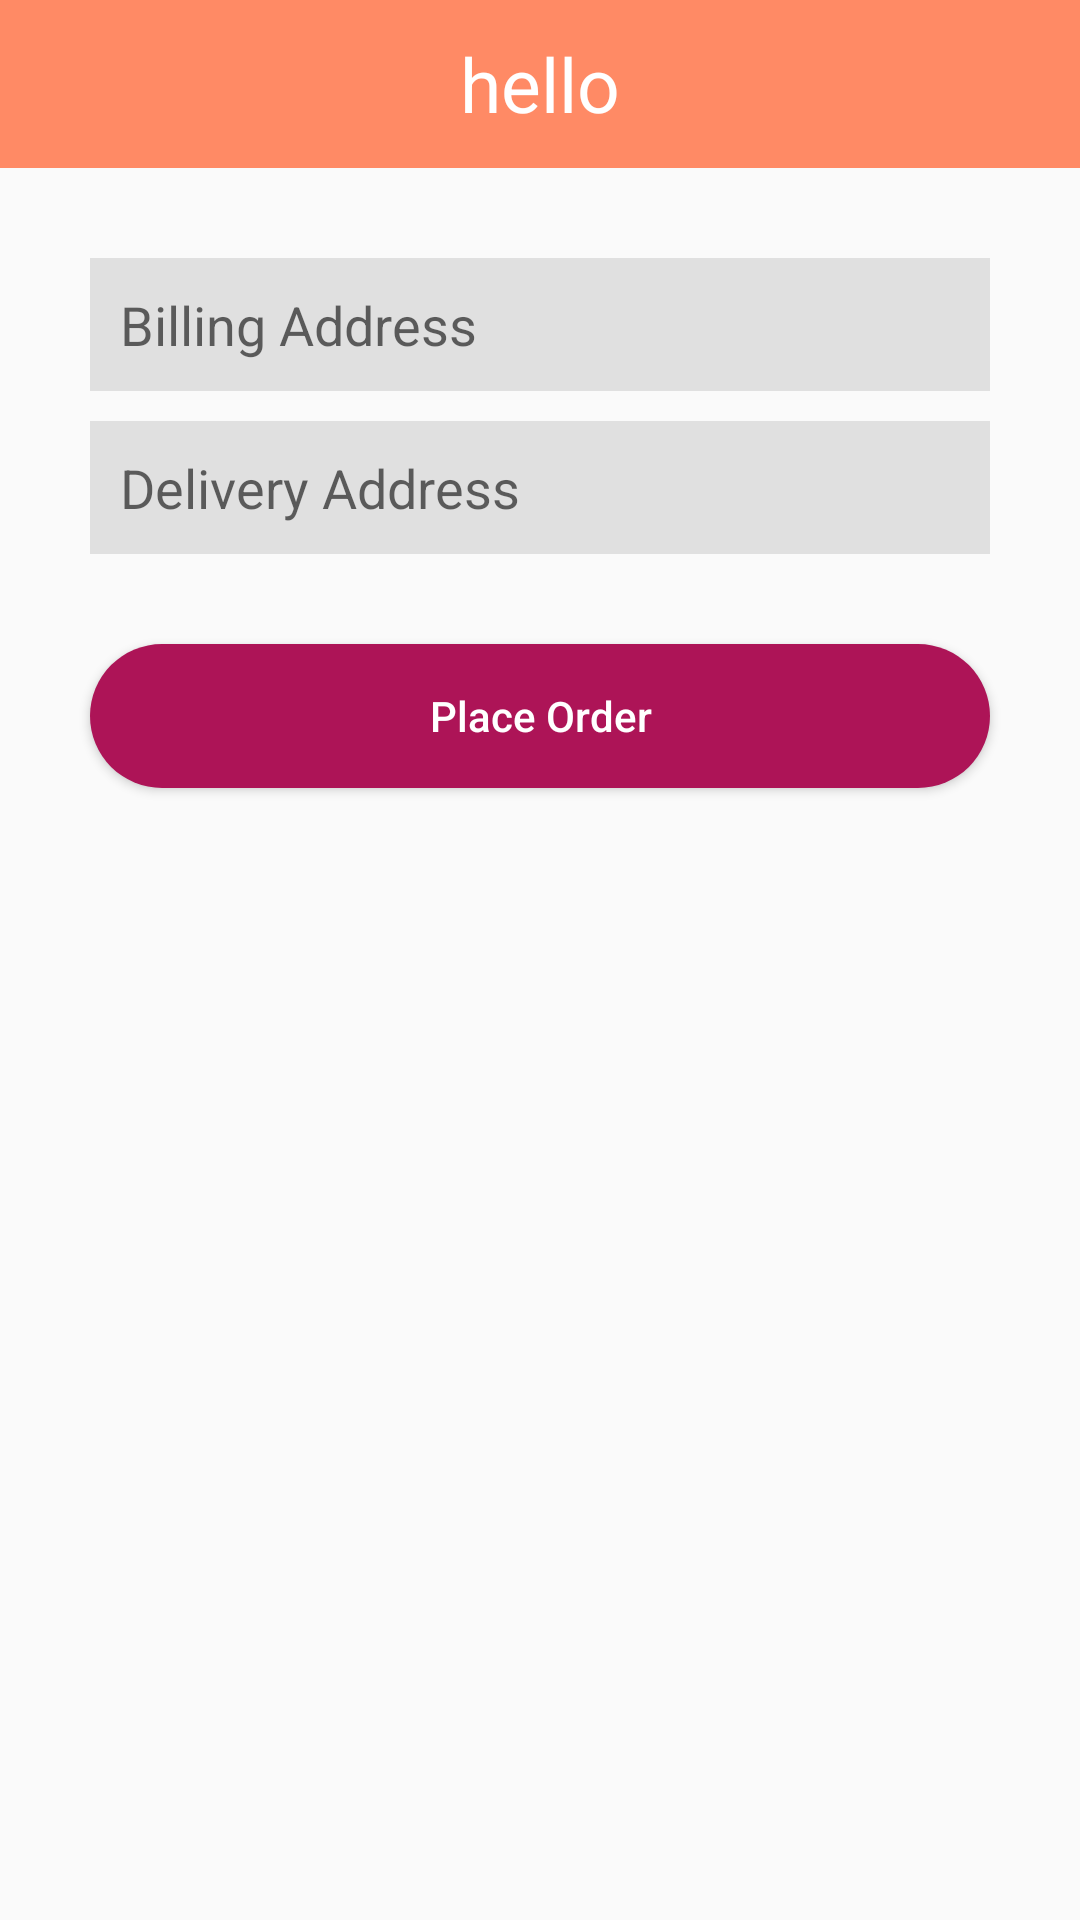

Produce the Android XML layout that renders to this screen, including the resource entries it uses.
<!-- AndroidManifest.xml: application theme AppTheme -->
<!-- res/layout/activity_check_out.xml -->
<LinearLayout xmlns:android="http://schemas.android.com/apk/res/android"
    android:layout_width="match_parent"
    android:layout_height="match_parent"
    android:orientation="vertical">

    <include layout="@layout/tool_bar"/>

    <EditText
        android:id="@+id/check_out_edit_billadd"
        style="@style/EditText"
        android:layout_marginTop="@dimen/margin_top_30"
        android:hint="Billing Address"/>
    <EditText
        android:id="@+id/check_out_edit_deliveryadd"
        style="@style/EditText"
        android:layout_marginTop="@dimen/margin_top"
        android:hint="Delivery Address" />

    <Button
        android:id="@+id/check_out_button_place_order"
        style="@style/button"
        android:layout_marginTop="@dimen/margin_top_30"
        android:text="Place Order"/>

</LinearLayout>
<!-- res/layout/tool_bar.xml (included above) -->
<android.support.v7.widget.Toolbar android:id="@+id/tool_bar"
    android:layout_width="match_parent"
    android:layout_height="?attr/actionBarSize"
    android:background="@color/colorBackground"
    app:contentInsetStart="0dp"
    android:theme="@style/ThemeOverlay.AppCompat.Dark.ActionBar"
    xmlns:android="http://schemas.android.com/apk/res/android"
    xmlns:app="http://schemas.android.com/apk/res-auto">

    <RelativeLayout
        android:layout_width="match_parent"
        android:orientation="vertical"
        android:layout_height="match_parent">
        <TextView
            android:id="@+id/tool_bar_text_title"
            android:layout_width="wrap_content"
            android:layout_height="wrap_content"
            android:text="hello"
            android:layout_centerInParent="true"
            android:textSize="@dimen/text_size_25"
            android:textColor="@color/colorWhite"/>
    </RelativeLayout>

</android.support.v7.widget.Toolbar>
<!-- resources referenced by this layout -->
<resources>
  <color name="colorBackground">#ff8a65</color>
  <color name="colorWhite">#fff</color>
  <dimen name="margin_top">10dp</dimen>
  <dimen name="margin_top_30">30dp</dimen>
  <dimen name="text_size_25">25dp</dimen>
  <style name="EditText">
          <item name="android:layout_height">wrap_content</item>
          <item name="android:layout_width">@dimen/edit_text_width</item>
          <item name="android:padding">@dimen/edit_text_padding</item>
          <item name="android:background">@drawable/edit_text_background</item>
          <item name="android:layout_gravity">center</item>
          <item name="android:layout_marginTop">@dimen/margin_top</item>
      </style>
  <style name="button">
          <item name="android:background">@drawable/button_solid_background</item>
          <item name="android:layout_width">@dimen/button_width</item>
          <item name="android:layout_height">wrap_content</item>
          <item name="android:textColor">@color/colorWhite</item>
          <item name="android:layout_gravity">center</item>
          <item name="android:textAllCaps">false</item>
      </style>
  <style name="AppTheme" parent="Theme.AppCompat.Light.NoActionBar">
          
          <item name="colorPrimary">@color/colorPrimary</item>
          <item name="colorPrimaryDark">@color/colorPrimaryDark</item>
          <item name="colorAccent">@color/colorAccent</item>
      </style>
  <dimen name="edit_text_width">300dp</dimen>
  <dimen name="edit_text_padding">10dp</dimen>
  <!-- drawable edit_text_background (drawable) -->
  <?xml version="1.0" encoding="utf-8"?>
  <shape android:shape="rectangle"
      xmlns:android="http://schemas.android.com/apk/res/android">
      <solid
          android:color="@color/colorEditTextBackground">
  
      </solid>
      <padding
          android:top="@dimen/edit_text_padding"
          android:bottom="@dimen/edit_text_padding"
          android:left="@dimen/edit_text_padding"
          android:right="@dimen/edit_text_padding"
          ></padding>
  
  </shape>
  <!-- drawable button_solid_background (drawable) -->
  <?xml version="1.0" encoding="utf-8"?>
  <shape android:shape="rectangle"
      xmlns:android="http://schemas.android.com/apk/res/android">
       <solid
           android:color="@color/colorButton">
  
       </solid>
      <corners
          android:radius="40dp"></corners>
      <padding
          android:top="@dimen/button_padding"
          android:bottom="@dimen/button_padding"
          android:left="@dimen/button_padding"
          android:right="@dimen/button_padding">
  
      </padding>
  </shape>
  <dimen name="button_width">300dp</dimen>
  <color name="colorPrimary">#008577</color>
  <color name="colorPrimaryDark">#00574B</color>
  <color name="colorAccent">#D81B60</color>
  <color name="colorEditTextBackground">#e0e0e0</color>
  <color name="colorButton">#ad1457</color>
  <dimen name="button_padding">10dp</dimen>
</resources>
